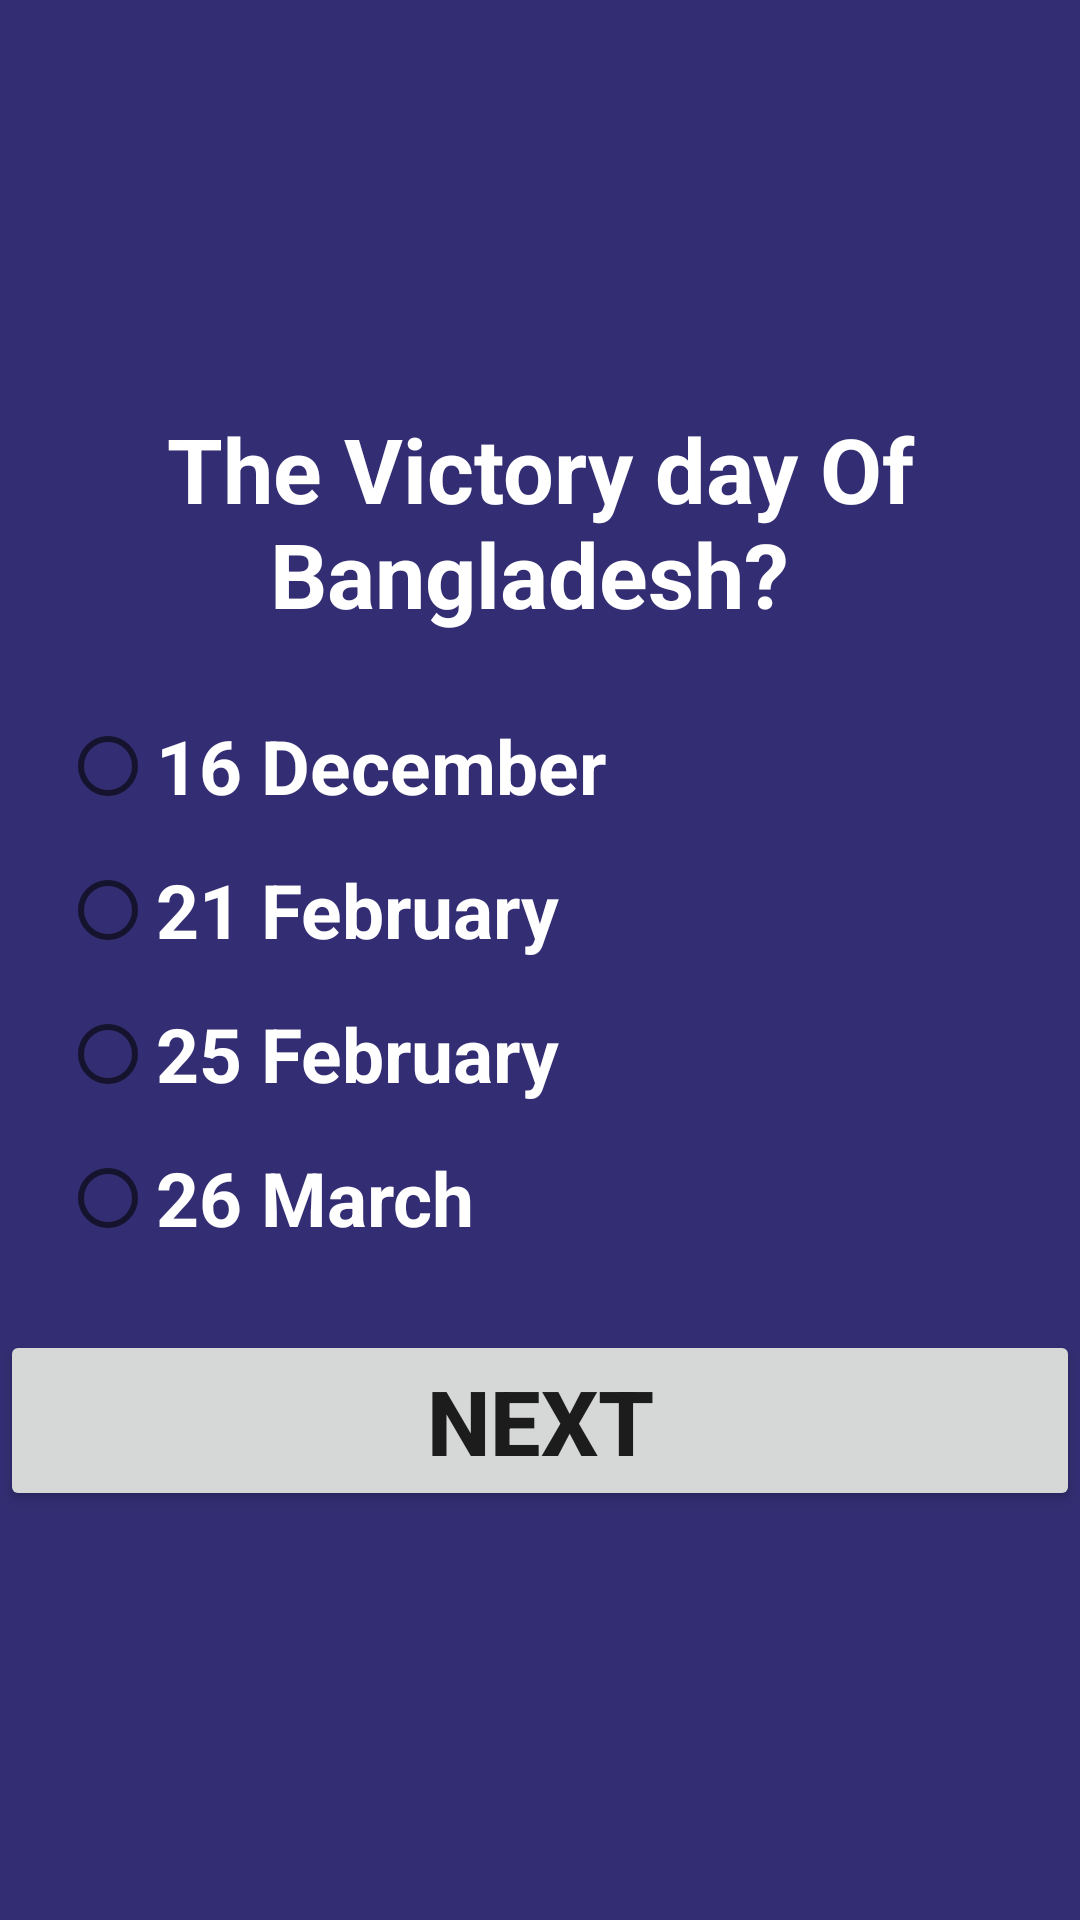

Android layout source for this screen:
<!-- AndroidManifest.xml: application theme Theme.BDResult -->
<!-- res/layout/activity_quiz1.xml -->
<?xml version="1.0" encoding="utf-8"?>
<LinearLayout xmlns:android="http://schemas.android.com/apk/res/android"
    xmlns:app="http://schemas.android.com/apk/res-auto"
    xmlns:tools="http://schemas.android.com/tools"
    android:layout_width="match_parent"
    android:layout_height="match_parent"
    tools:context=".Quiz1"
    android:orientation="vertical"
    android:background="#332E73"
    android:gravity="center">
    <TextView
        android:layout_width="match_parent"
        android:layout_height="wrap_content"
        android:textColor="@color/white"
        android:textStyle="bold"
        android:text="The Victory day Of Bangladesh? "
        android:textSize="30sp"
        android:textAlignment="center"
        />
    <RadioGroup
        android:layout_width="match_parent"
        android:layout_height="wrap_content"
        android:id="@+id/radiogroupid"
        android:layout_margin="20dp"
        >
        <RadioButton
            android:layout_width="match_parent"
            android:layout_height="wrap_content"
            android:text="16 December"
            android:textColor="@color/white"
            android:textStyle="bold"
            android:textSize="25sp"
            android:id="@+id/Diubtnid"
            /> <RadioButton
        android:layout_width="match_parent"
        android:layout_height="wrap_content"
        android:text="21 February"
        android:textSize="25sp"
        android:textColor="@color/white"
        android:textStyle="bold"
        android:id="@+id/AIUBbtnid"
        />

        <RadioButton
            android:id="@+id/NSUbtnid"
            android:layout_width="match_parent"
            android:layout_height="wrap_content"
            android:text="25 February"
            android:textColor="@color/white"
            android:textStyle="bold"
            android:textSize="25sp" />

        <RadioButton
            android:layout_width="match_parent"
            android:layout_height="wrap_content"
            android:text="26 March"
            android:textColor="@color/white"
            android:textStyle="bold"
            android:textSize="25sp"
            android:id="@+id/BRACbtnid"
            />
    </RadioGroup>
    <LinearLayout
        android:layout_width="match_parent"
        android:layout_height="wrap_content"
        android:weightSum="2"
        android:orientation="horizontal"
        >
        <Button
            android:id="@+id/nextbtnid"
            android:layout_width="0dp"
            android:layout_height="wrap_content"
            android:layout_weight="2"
            android:textStyle="bold"
            android:textSize="30sp"
            android:onClick="nextbtnfunction"
            android:text="Next" />

    </LinearLayout>

</LinearLayout>
<!-- resources referenced by this layout -->
<resources>
  <color name="white">#FFFFFFFF</color>
  <style name="Theme.BDResult" parent="Theme.MaterialComponents.DayNight.NoActionBar">
          
          <item name="colorPrimary">@color/purple_500</item>
          <item name="colorPrimaryVariant">@color/purple_700</item>
          <item name="colorOnPrimary">@color/white</item>
          
          <item name="colorSecondary">#0D24A3</item>
          <item name="colorSecondaryVariant">@color/teal_700</item>
          <item name="colorOnSecondary">@color/black</item>
          
          <item name="android:statusBarColor" tools:targetApi="l">?attr/colorPrimaryVariant</item>
          
      </style>
  <color name="purple_500">#03203C</color>
  <color name="purple_700">#50DBB4</color>
  <color name="teal_700">#FF018786</color>
  <color name="black">#FF000000</color>
</resources>
